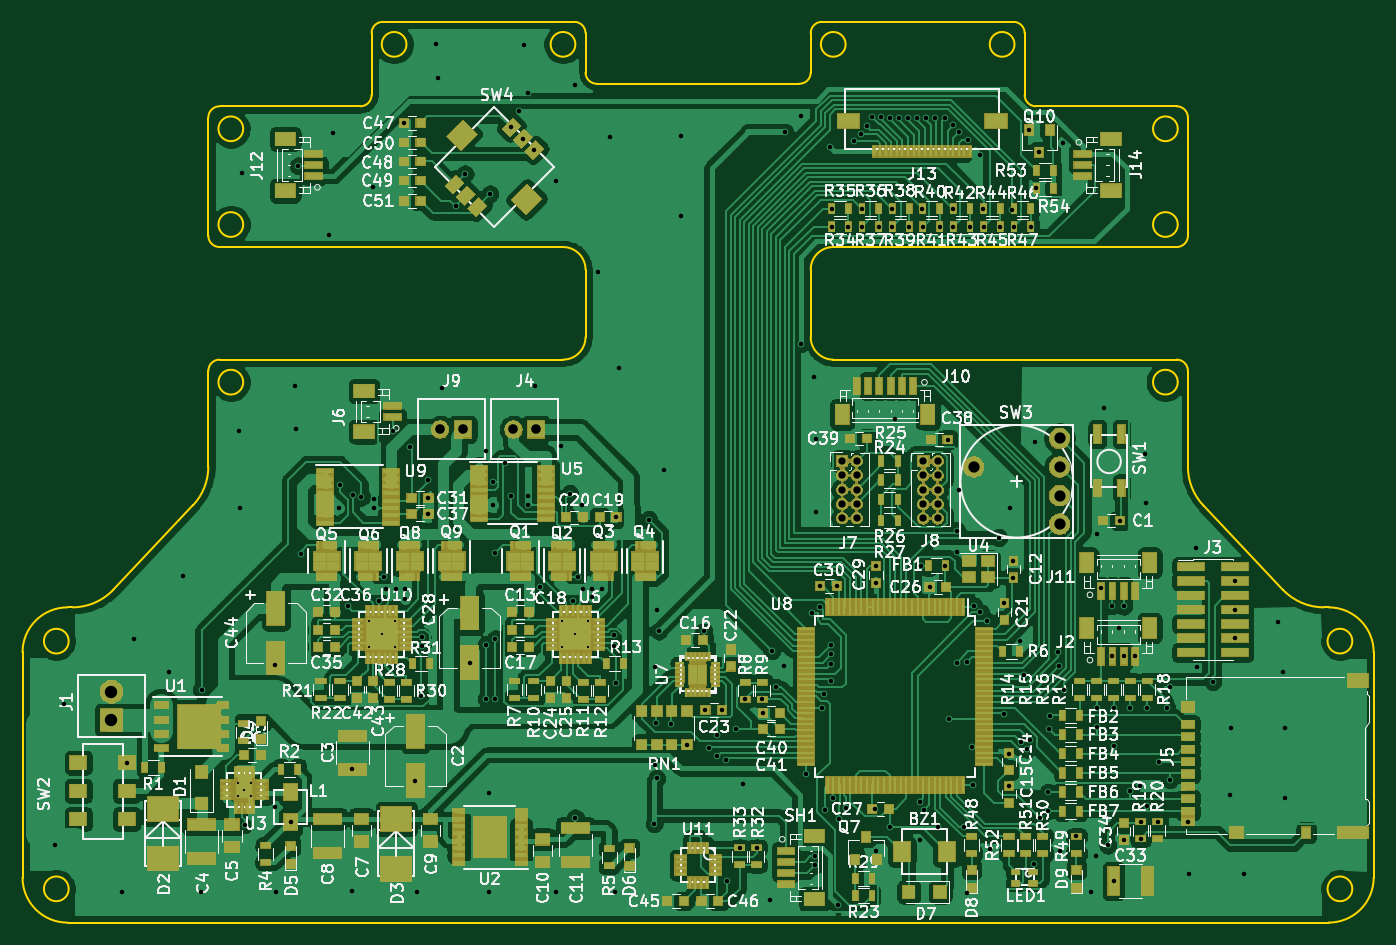
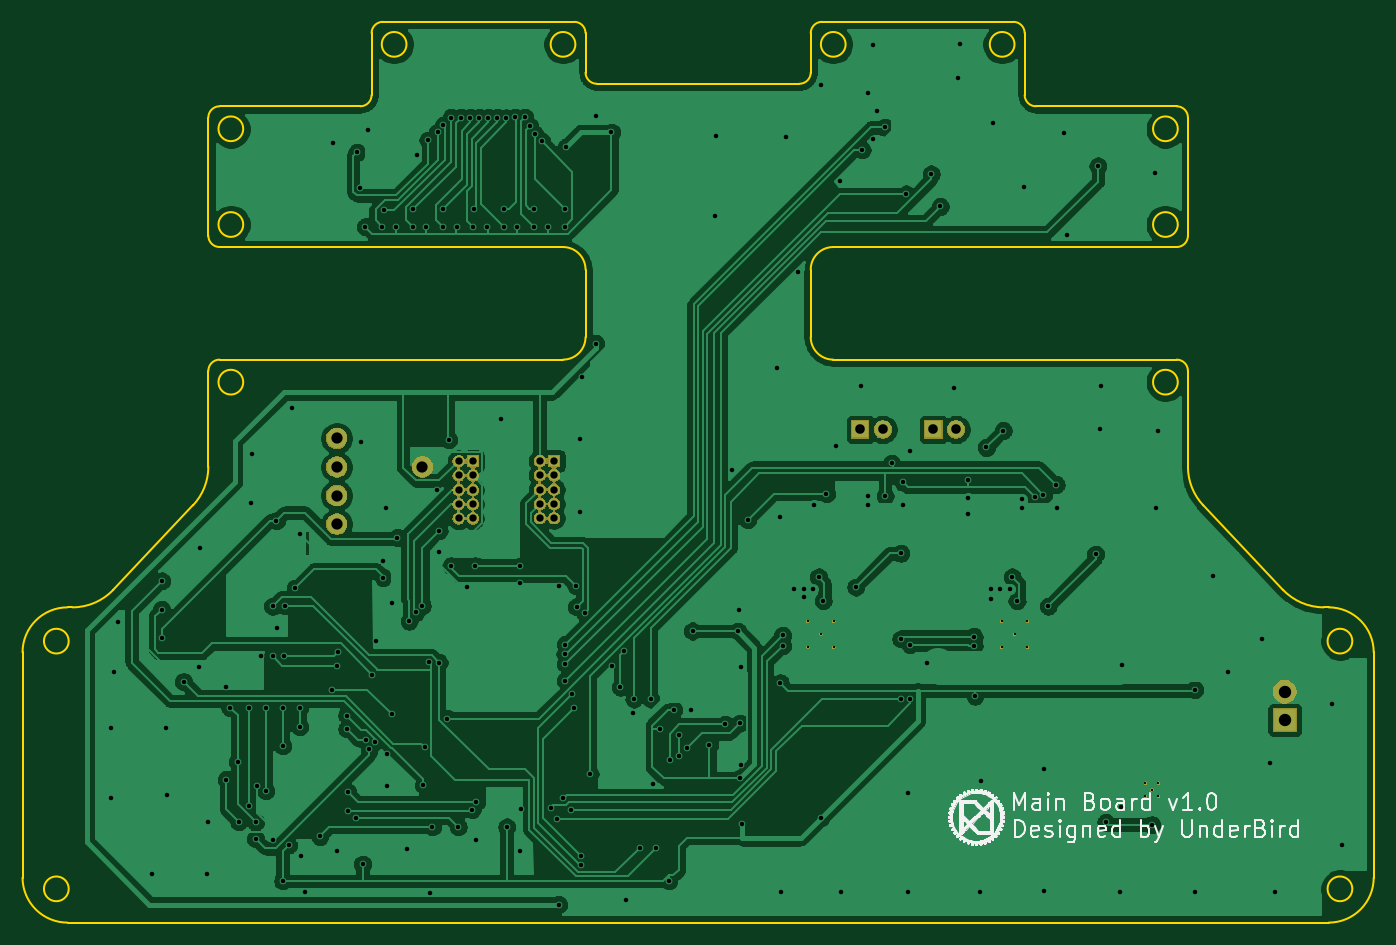
Circuit board: 8 layer files. Board 120.0 x 80.0 mm.
- bottom_copper: MainBoard_v1-B_Cu.gbl (209510 bytes)
- bottom_mask: MainBoard_v1-B_Mask.gbs (62141 bytes)
- bottom_silk: MainBoard_v1-B_SilkS.gbo (70000 bytes)
- outline: MainBoard_v1-Edge_Cuts.gm1 (5162 bytes)
- top_copper: MainBoard_v1-F_Cu.gtl (405443 bytes)
- top_mask: MainBoard_v1-F_Mask.gts (121511 bytes)
- top_silk: MainBoard_v1-F_SilkS.gto (214391 bytes)
- drill: MainBoard_v1.drl (5737 bytes)

=== bottom_copper: MainBoard_v1-B_Cu.gbl (209510 bytes, source omitted) ===
=== bottom_mask: MainBoard_v1-B_Mask.gbs (62141 bytes, source omitted) ===
=== bottom_silk: MainBoard_v1-B_SilkS.gbo (70000 bytes, source omitted) ===
=== outline: MainBoard_v1-Edge_Cuts.gm1 ===
G04 #@! TF.GenerationSoftware,KiCad,Pcbnew,(5.1.6)-1*
G04 #@! TF.CreationDate,2021-05-12T15:58:40+09:00*
G04 #@! TF.ProjectId,MainBoard_v1,4d61696e-426f-4617-9264-5f76312e6b69,rev?*
G04 #@! TF.SameCoordinates,Original*
G04 #@! TF.FileFunction,Profile,NP*
%FSLAX46Y46*%
G04 Gerber Fmt 4.6, Leading zero omitted, Abs format (unit mm)*
G04 Created by KiCad (PCBNEW (5.1.6)-1) date 2021-05-12 15:58:40*
%MOMM*%
%LPD*%
G01*
G04 APERTURE LIST*
G04 #@! TA.AperFunction,Profile*
%ADD10C,0.200000*%
G04 #@! TD*
G04 APERTURE END LIST*
D10*
X187100000Y-76500002D02*
G75*
G03*
X187100000Y-76500002I-1100000J0D01*
G01*
X84500000Y-114500001D02*
X84500000Y-134500001D01*
X102000000Y-78500002D02*
G75*
G02*
X101000000Y-77500002I0J1000000D01*
G01*
X115500000Y-65000001D02*
G75*
G02*
X114500000Y-66000001I-1000000J0D01*
G01*
X115500000Y-59500002D02*
X115500000Y-65000001D01*
X101000000Y-67000001D02*
X101000000Y-77500002D01*
X172600000Y-60500002D02*
G75*
G03*
X172600000Y-60500002I-1100000J0D01*
G01*
X157600000Y-60500002D02*
G75*
G03*
X157600000Y-60500002I-1100000J0D01*
G01*
X92566841Y-108932462D02*
G75*
G02*
X88931154Y-110500001I-3635687J3432462D01*
G01*
X202600000Y-113500001D02*
G75*
G03*
X202600000Y-113500001I-1100000J0D01*
G01*
X133600000Y-60500002D02*
G75*
G03*
X133600000Y-60500002I-1100000J0D01*
G01*
X154500000Y-86500000D02*
X154500000Y-80500002D01*
X101000000Y-89500000D02*
G75*
G02*
X102000000Y-88500000I1000000J0D01*
G01*
X104100000Y-68000001D02*
G75*
G03*
X104100000Y-68000001I-1100000J0D01*
G01*
X115500000Y-59500002D02*
G75*
G02*
X116500000Y-58500002I1000000J0D01*
G01*
X200068846Y-110500000D02*
G75*
G02*
X196433160Y-108932461I0J5000000D01*
G01*
X200500000Y-110500001D02*
G75*
G02*
X204500000Y-114500001I0J-4000000D01*
G01*
X99635686Y-101445091D02*
X92566840Y-108932461D01*
X133500000Y-58500002D02*
G75*
G02*
X134500000Y-59500002I0J-1000000D01*
G01*
X156500000Y-88500000D02*
G75*
G02*
X154500000Y-86500000I0J2000000D01*
G01*
X173500000Y-65000001D02*
X173500000Y-59500002D01*
X134500000Y-86500000D02*
G75*
G02*
X132500000Y-88500000I-2000000J0D01*
G01*
X187100000Y-68000001D02*
G75*
G03*
X187100000Y-68000001I-1100000J0D01*
G01*
X114500000Y-66000001D02*
X102000000Y-66000001D01*
X134500000Y-63000001D02*
X134500000Y-59500002D01*
X188000000Y-77500002D02*
X188000000Y-67000001D01*
X154500000Y-59500002D02*
G75*
G02*
X155500000Y-58500002I1000000J0D01*
G01*
X156500000Y-78500002D02*
X187000000Y-78500002D01*
X172500000Y-58500002D02*
X155500000Y-58500002D01*
X187000000Y-66000001D02*
X174500000Y-66000001D01*
X174500000Y-66000001D02*
G75*
G02*
X173500000Y-65000001I0J1000000D01*
G01*
X188000000Y-77500002D02*
G75*
G02*
X187000000Y-78500002I-1000000J0D01*
G01*
X200499999Y-110500001D02*
X200068846Y-110500001D01*
X187100000Y-90500000D02*
G75*
G03*
X187100000Y-90500000I-1100000J0D01*
G01*
X153500000Y-64000001D02*
X135500000Y-64000001D01*
X104100000Y-90500000D02*
G75*
G03*
X104100000Y-90500000I-1100000J0D01*
G01*
X204500000Y-134500001D02*
G75*
G02*
X200500000Y-138500001I-4000000J0D01*
G01*
X88500000Y-138500001D02*
X200500000Y-138500001D01*
X88500000Y-138500001D02*
G75*
G02*
X84500000Y-134500001I0J4000000D01*
G01*
X135500000Y-64000001D02*
G75*
G02*
X134500000Y-63000001I0J1000000D01*
G01*
X101000000Y-67000001D02*
G75*
G02*
X102000000Y-66000001I1000000J0D01*
G01*
X154500000Y-59500002D02*
X154500000Y-63000001D01*
X88931154Y-110500001D02*
X88500000Y-110500001D01*
X132500000Y-88500000D02*
X102000000Y-88500000D01*
X134500000Y-80500002D02*
X134500000Y-86500000D01*
X84500000Y-114500001D02*
G75*
G02*
X88500000Y-110500001I4000000J0D01*
G01*
X101000000Y-98012630D02*
G75*
G02*
X99635686Y-101445091I-5000000J0D01*
G01*
X187000000Y-66000001D02*
G75*
G02*
X188000000Y-67000001I0J-1000000D01*
G01*
X101000000Y-89500000D02*
X101000000Y-98012630D01*
X132500000Y-78500002D02*
G75*
G02*
X134500000Y-80500002I0J-2000000D01*
G01*
X102000000Y-78500002D02*
X132500000Y-78500002D01*
X154500000Y-63000001D02*
G75*
G02*
X153500000Y-64000001I-1000000J0D01*
G01*
X187000000Y-88500000D02*
X156500000Y-88500000D01*
X154500000Y-80500002D02*
G75*
G02*
X156500000Y-78500002I2000000J0D01*
G01*
X88600000Y-113500001D02*
G75*
G03*
X88600000Y-113500001I-1100000J0D01*
G01*
X204499999Y-134500001D02*
X204500000Y-114500001D01*
X88600000Y-135500001D02*
G75*
G03*
X88600000Y-135500001I-1100000J0D01*
G01*
X118600000Y-60500002D02*
G75*
G03*
X118600000Y-60500002I-1100000J0D01*
G01*
X133500000Y-58500002D02*
X116500000Y-58500002D01*
X172500000Y-58500002D02*
G75*
G02*
X173500000Y-59500002I0J-1000000D01*
G01*
X104100000Y-76500002D02*
G75*
G03*
X104100000Y-76500002I-1100000J0D01*
G01*
X202600000Y-135500001D02*
G75*
G03*
X202600000Y-135500001I-1100000J0D01*
G01*
X188000000Y-98012630D02*
X188000000Y-89500000D01*
X189364314Y-101445091D02*
G75*
G02*
X188000000Y-98012630I3635686J3432461D01*
G01*
X196433160Y-108932461D02*
X189364314Y-101445091D01*
X187000000Y-88500000D02*
G75*
G02*
X188000000Y-89500000I0J-1000000D01*
G01*
M02*

=== top_copper: MainBoard_v1-F_Cu.gtl (405443 bytes, source omitted) ===
=== top_mask: MainBoard_v1-F_Mask.gts (121511 bytes, source omitted) ===
=== top_silk: MainBoard_v1-F_SilkS.gto (214391 bytes, source omitted) ===
=== drill: MainBoard_v1.drl (5737 bytes, source omitted) ===
